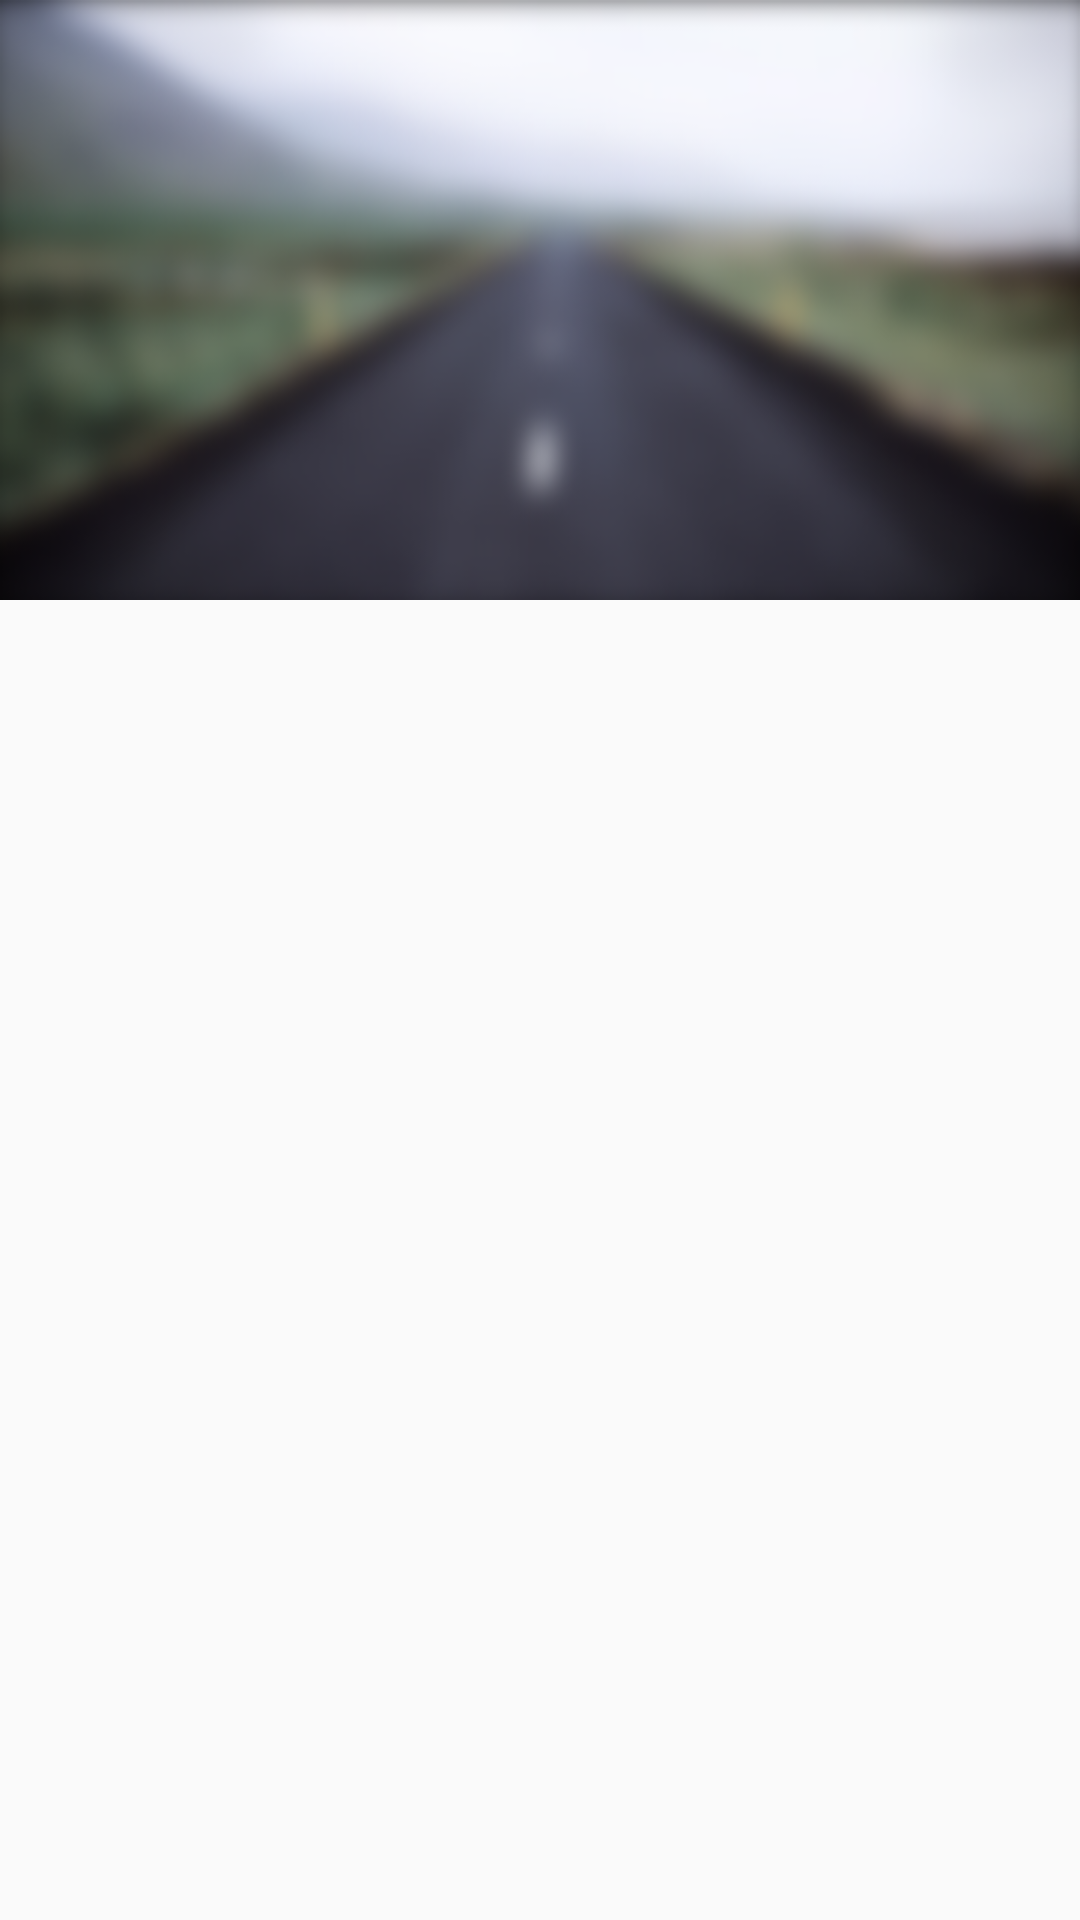

Produce the Android XML layout that renders to this screen, including the resource entries it uses.
<!-- AndroidManifest.xml: application theme AppTheme -->
<!-- res/layout/homnav_header.xml -->
<?xml version="1.0" encoding="utf-8"?>
<androidx.constraintlayout.widget.ConstraintLayout
    xmlns:android="http://schemas.android.com/apk/res/android"
    android:layout_width="match_parent"
    android:layout_height="match_parent"
    xmlns:app="http://schemas.android.com/apk/res-auto">


        <ImageView
            android:id="@+id/homenav_back"
            android:layout_width="match_parent"
            android:layout_height="200dp"
            android:scaleType="fitXY"
            android:src="@drawable/home_nav_back"
            />

        <de.hdodenhof.circleimageview.CircleImageView
            android:layout_width="120dp"
            android:layout_height="120dp"
            android:layout_marginStart="8dp"
            android:layout_marginTop="8dp"
            android:src="@drawable/reg_profile"
            app:layout_constraintLeft_toRightOf="parent"
            app:layout_constraintRight_toLeftOf="parent"
            app:layout_constraintTop_toTopOf="parent"
            app:layout_goneMarginTop="8dp"
            android:id="@+id/homeNav_thumbImage"/>

        <TextView
            android:id="@+id/homeNav_name"
            android:layout_width="wrap_content"
            android:layout_height="wrap_content"
            android:layout_marginLeft="8dp"
            android:layout_marginBottom="8dp"
            android:text="Full Name"
            android:textSize="30dp"
            android:textColor="#ffffff"
            app:layout_constraintBottom_toBottomOf="@+id/homenav_back"
            app:layout_constraintLeft_toRightOf="parent"
            app:layout_constraintRight_toLeftOf="parent" />

</androidx.constraintlayout.widget.ConstraintLayout>
<!-- resources referenced by this layout -->
<resources>
  <!-- drawable home_nav_back: png bitmap (drawable, 61600 bytes) -->
  <style name="AppTheme" parent="Theme.AppCompat.Light.NoActionBar">
          
          <item name="colorPrimary">@color/colorPrimary</item>
          <item name="colorPrimaryDark">@color/colorPrimaryDark</item>
          <item name="colorAccent">@color/colorAccent</item>
  
          
          <item name="android:windowActivityTransitions">true</item>
  
      </style>
  <color name="colorPrimary">#3F51B5</color>
  <color name="colorPrimaryDark">#383838</color>
  <color name="colorAccent">#FF4081</color>
</resources>
